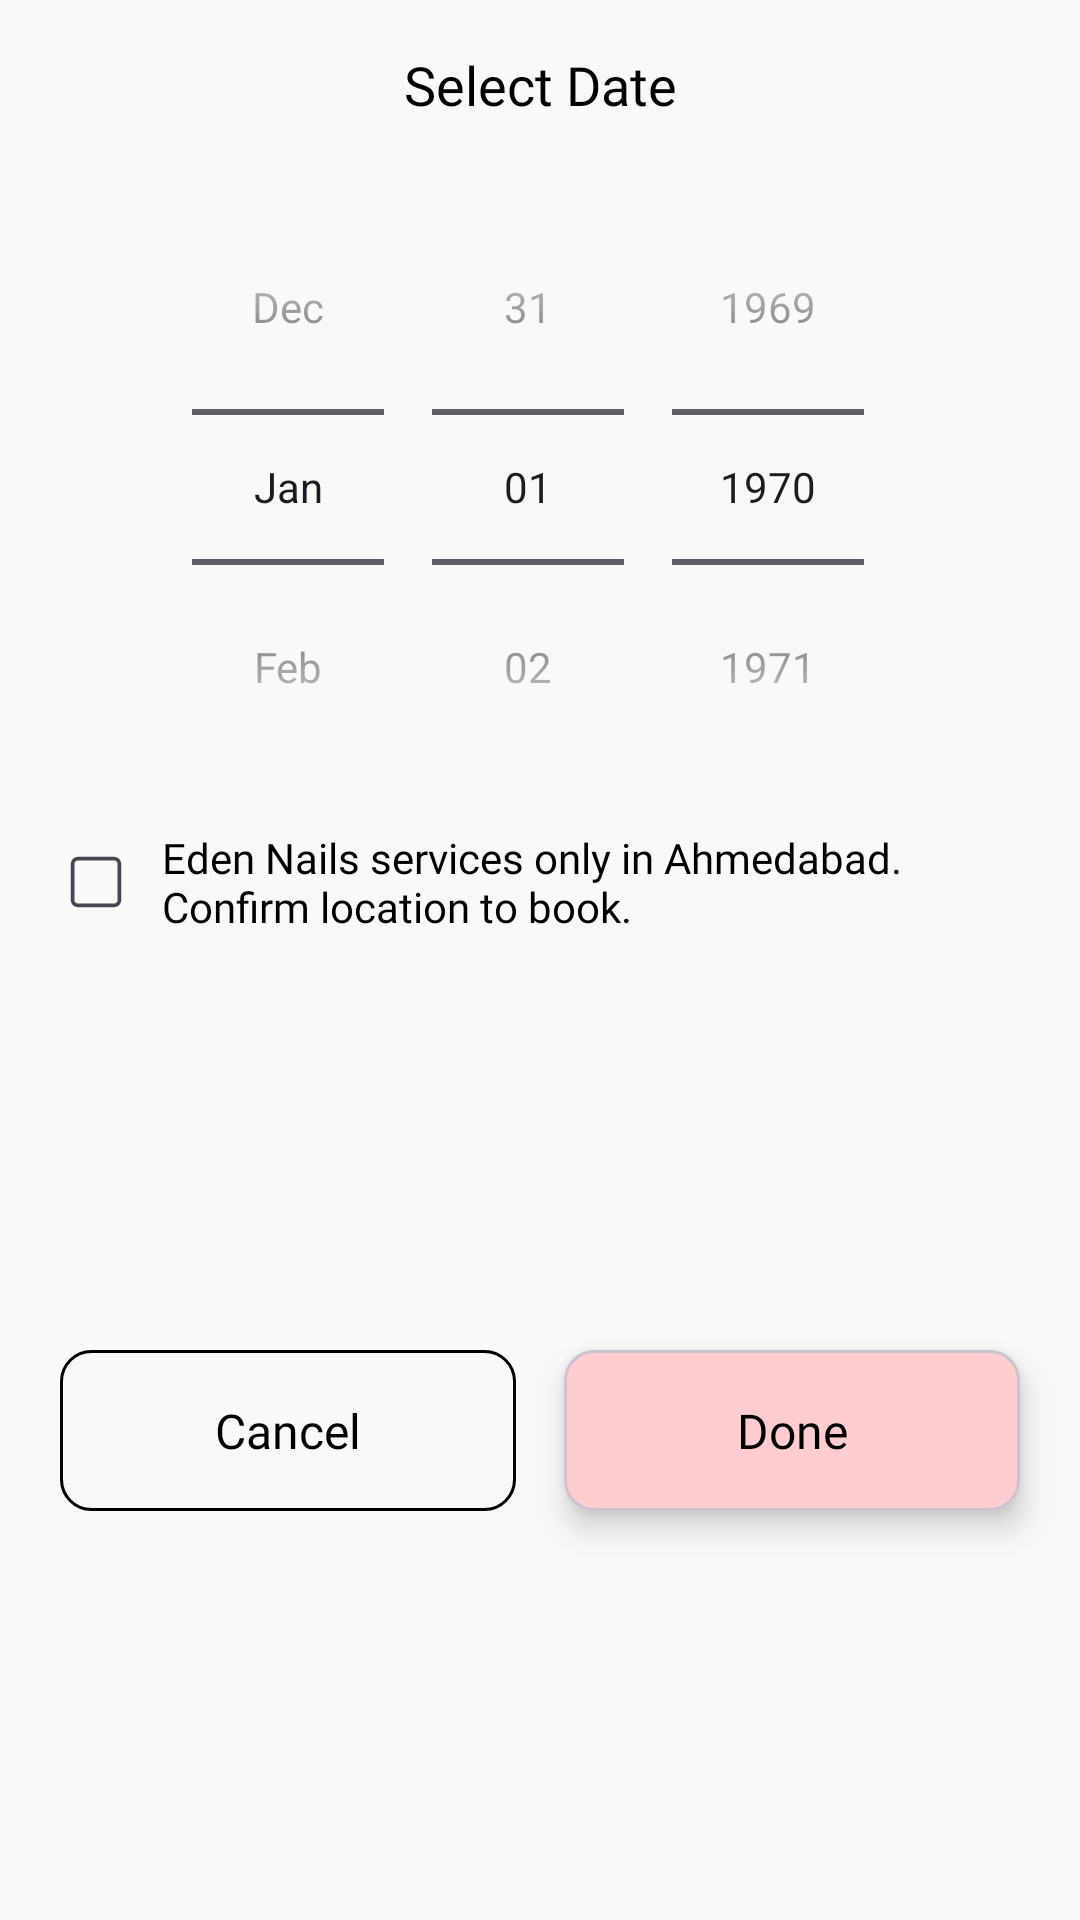

Reconstruct the res/layout file that produces this screen, plus the resources it refers to.
<!-- AndroidManifest.xml: application theme Theme.EdenNails -->
<!-- res/layout/bottom_sheet_select_date.xml -->
<?xml version="1.0" encoding="utf-8"?>
<androidx.constraintlayout.widget.ConstraintLayout xmlns:android="http://schemas.android.com/apk/res/android"
    xmlns:app="http://schemas.android.com/apk/res-auto"
    android:layout_width="match_parent"
    android:layout_height="wrap_content"
    android:background="@color/colorBackground">

    <com.google.android.material.textview.MaterialTextView
        android:id="@+id/lblTitle"
        style="@style/Widget.App.TextView.Medium.18"
        android:layout_width="wrap_content"
        android:layout_height="wrap_content"
        android:paddingVertical="16dp"
        android:text="Select Date"
        android:textColor="@color/black"
        app:layout_constraintEnd_toEndOf="parent"
        app:layout_constraintStart_toStartOf="parent"
        app:layout_constraintTop_toTopOf="parent" />

    <androidx.appcompat.widget.AppCompatImageView
        android:id="@+id/icClose"
        android:layout_width="wrap_content"
        android:layout_height="wrap_content"
        android:layout_marginEnd="10dp"
        android:padding="10dp"
        app:layout_constraintBottom_toBottomOf="@id/lblTitle"
        app:layout_constraintEnd_toEndOf="parent"
        app:layout_constraintTop_toTopOf="@id/lblTitle"
        app:srcCompat="@drawable/ic_close" />

    <DatePicker
        android:id="@+id/datePicker"
        android:layout_width="match_parent"
        android:layout_height="wrap_content"
        android:calendarViewShown="false"
        android:datePickerMode="spinner"
        app:layout_constraintTop_toBottomOf="@id/lblTitle" />

    <androidx.appcompat.widget.AppCompatCheckBox
        android:id="@+id/cbConfirmation"
        style="@style/Widget.App.TextView.SemiBold.14"
        android:layout_width="0dp"
        android:layout_height="wrap_content"
        android:layout_marginHorizontal="20dp"
        android:layout_marginTop="8dp"
        android:paddingHorizontal="10dp"
        android:button="@drawable/checkbox_selector"
        android:minWidth="0dp"
        android:minHeight="0dp"
        android:textColor="@color/black"
        android:text="Eden Nails services only in Ahmedabad. Confirm location to book."
        app:layout_constraintEnd_toEndOf="parent"
        app:layout_constraintStart_toStartOf="parent"
        app:layout_constraintTop_toBottomOf="@id/datePicker" />


    <com.google.android.material.textview.MaterialTextView
        android:id="@+id/btnCancel"
        style="@style/Widget.App.TextView.SemiBold.16"
        android:layout_width="0dp"
        android:layout_height="wrap_content"
        android:layout_marginStart="20dp"
        android:layout_marginTop="18dp"
        android:layout_marginEnd="8dp"
        android:layout_marginBottom="16dp"
        android:background="@drawable/bg_10dp_radius"
        android:paddingVertical="16dp"
        android:text="Cancel"
        android:textAlignment="center"
        android:textColor="@color/black"
        app:layout_constraintBottom_toBottomOf="parent"
        app:layout_constraintEnd_toStartOf="@id/btnDone"
        app:layout_constraintStart_toStartOf="parent"
        app:layout_constraintTop_toBottomOf="@id/cbConfirmation" />

    <com.google.android.material.card.MaterialCardView
        android:id="@+id/btnDone"
        android:layout_width="0dp"
        android:layout_height="wrap_content"
        android:layout_marginStart="8dp"
        android:layout_marginEnd="20dp"
        app:cardCornerRadius="10dp"
        app:cardElevation="6dp"
        app:layout_constraintBottom_toBottomOf="@id/btnCancel"
        app:layout_constraintEnd_toEndOf="parent"
        app:layout_constraintStart_toEndOf="@id/btnCancel"
        app:layout_constraintTop_toTopOf="@id/btnCancel">

        <com.google.android.material.textview.MaterialTextView
            style="@style/Widget.App.TextView.SemiBold.16"
            android:layout_width="match_parent"
            android:layout_height="match_parent"
            android:background="@color/colorPrimary"
            android:paddingVertical="16dp"
            android:text="Done"
            android:textAlignment="center"
            android:textColor="@color/black" />
    </com.google.android.material.card.MaterialCardView>


</androidx.constraintlayout.widget.ConstraintLayout>
<!-- resources referenced by this layout -->
<resources>
  <color name="black">#FF000000</color>
  <color name="colorBackground">#FAF8F8</color>
  <color name="colorPrimary">#FFCDD0</color>
  <!-- drawable bg_10dp_radius (drawable) -->
  <shape xmlns:android="http://schemas.android.com/apk/res/android"
      android:shape="rectangle">
  
      
      <stroke
          android:width="1dp"
          android:color="@color/black" /> 
  
      
      <solid
          android:color="@color/colorBackground" /> 
  
      
      <corners
          android:radius="10dp" /> 
  
  </shape>
  <!-- drawable checkbox_selector (drawable) -->
  <selector xmlns:android="http://schemas.android.com/apk/res/android" >
    <item android:drawable="@drawable/ic_cb_unchecked"
        android:state_checked="false"/>
    <item android:drawable="@drawable/ic_cb_checked"
        android:state_checked="true"/>
    <item android:drawable="@drawable/ic_cb_unchecked"/>
  </selector>
  <style name="Widget.App.TextView.Medium.18">
          <item name="android:textSize">18sp</item>
      </style>
  <style name="Widget.App.TextView.SemiBold.14">
          <item name="android:textSize">14sp</item>
      </style>
  <style name="Widget.App.TextView.SemiBold.16">
          <item name="android:textSize">16sp</item>
      </style>
  <style name="Theme.EdenNails" parent="Base.Theme.EdenNails" />
  <!-- drawable ic_cb_unchecked (drawable) -->
  <vector xmlns:android="http://schemas.android.com/apk/res/android"
      android:width="24dp"
      android:height="24dp"
      android:viewportWidth="20"
      android:viewportHeight="20">
    <path
        android:pathData="M3,5C3,3.895 3.895,3 5,3H15C16.105,3 17,3.895 17,5V15C17,16.105 16.105,17 15,17H5C3.895,17 3,16.105 3,15V5ZM5,4C4.448,4 4,4.448 4,5V15C4,15.552 4.448,16 5,16H15C15.552,16 16,15.552 16,15V5C16,4.448 15.552,4 15,4H5Z"
        android:fillColor="#212121"/>
  </vector>
  <!-- drawable ic_cb_checked (drawable) -->
  <vector xmlns:android="http://schemas.android.com/apk/res/android"
      android:width="24dp"
      android:height="24dp"
      android:viewportWidth="24"
      android:viewportHeight="24">
    <path
        android:pathData="M18.25,3C19.769,3 21,4.231 21,5.75V18.25C21,19.769 19.769,21 18.25,21H5.75C4.231,21 3,19.769 3,18.25V5.75C3,4.231 4.231,3 5.75,3H18.25ZM18.25,4.5H5.75C5.06,4.5 4.5,5.06 4.5,5.75V18.25C4.5,18.94 5.06,19.5 5.75,19.5H18.25C18.94,19.5 19.5,18.94 19.5,18.25V5.75C19.5,5.06 18.94,4.5 18.25,4.5ZM10,14.439L16.47,7.97C16.763,7.677 17.237,7.677 17.53,7.97C17.797,8.236 17.821,8.653 17.603,8.946L17.53,9.03L10.53,16.03C10.264,16.297 9.847,16.321 9.554,16.103L9.47,16.03L6.47,13.03C6.177,12.737 6.177,12.263 6.47,11.97C6.736,11.703 7.153,11.679 7.446,11.897L7.53,11.97L10,14.439L16.47,7.97L10,14.439Z"
        android:fillColor="#212121"/>
  </vector>
  <style name="Base.Theme.EdenNails" parent="Theme.Material3.DayNight.NoActionBar">
          
          
      </style>
</resources>
